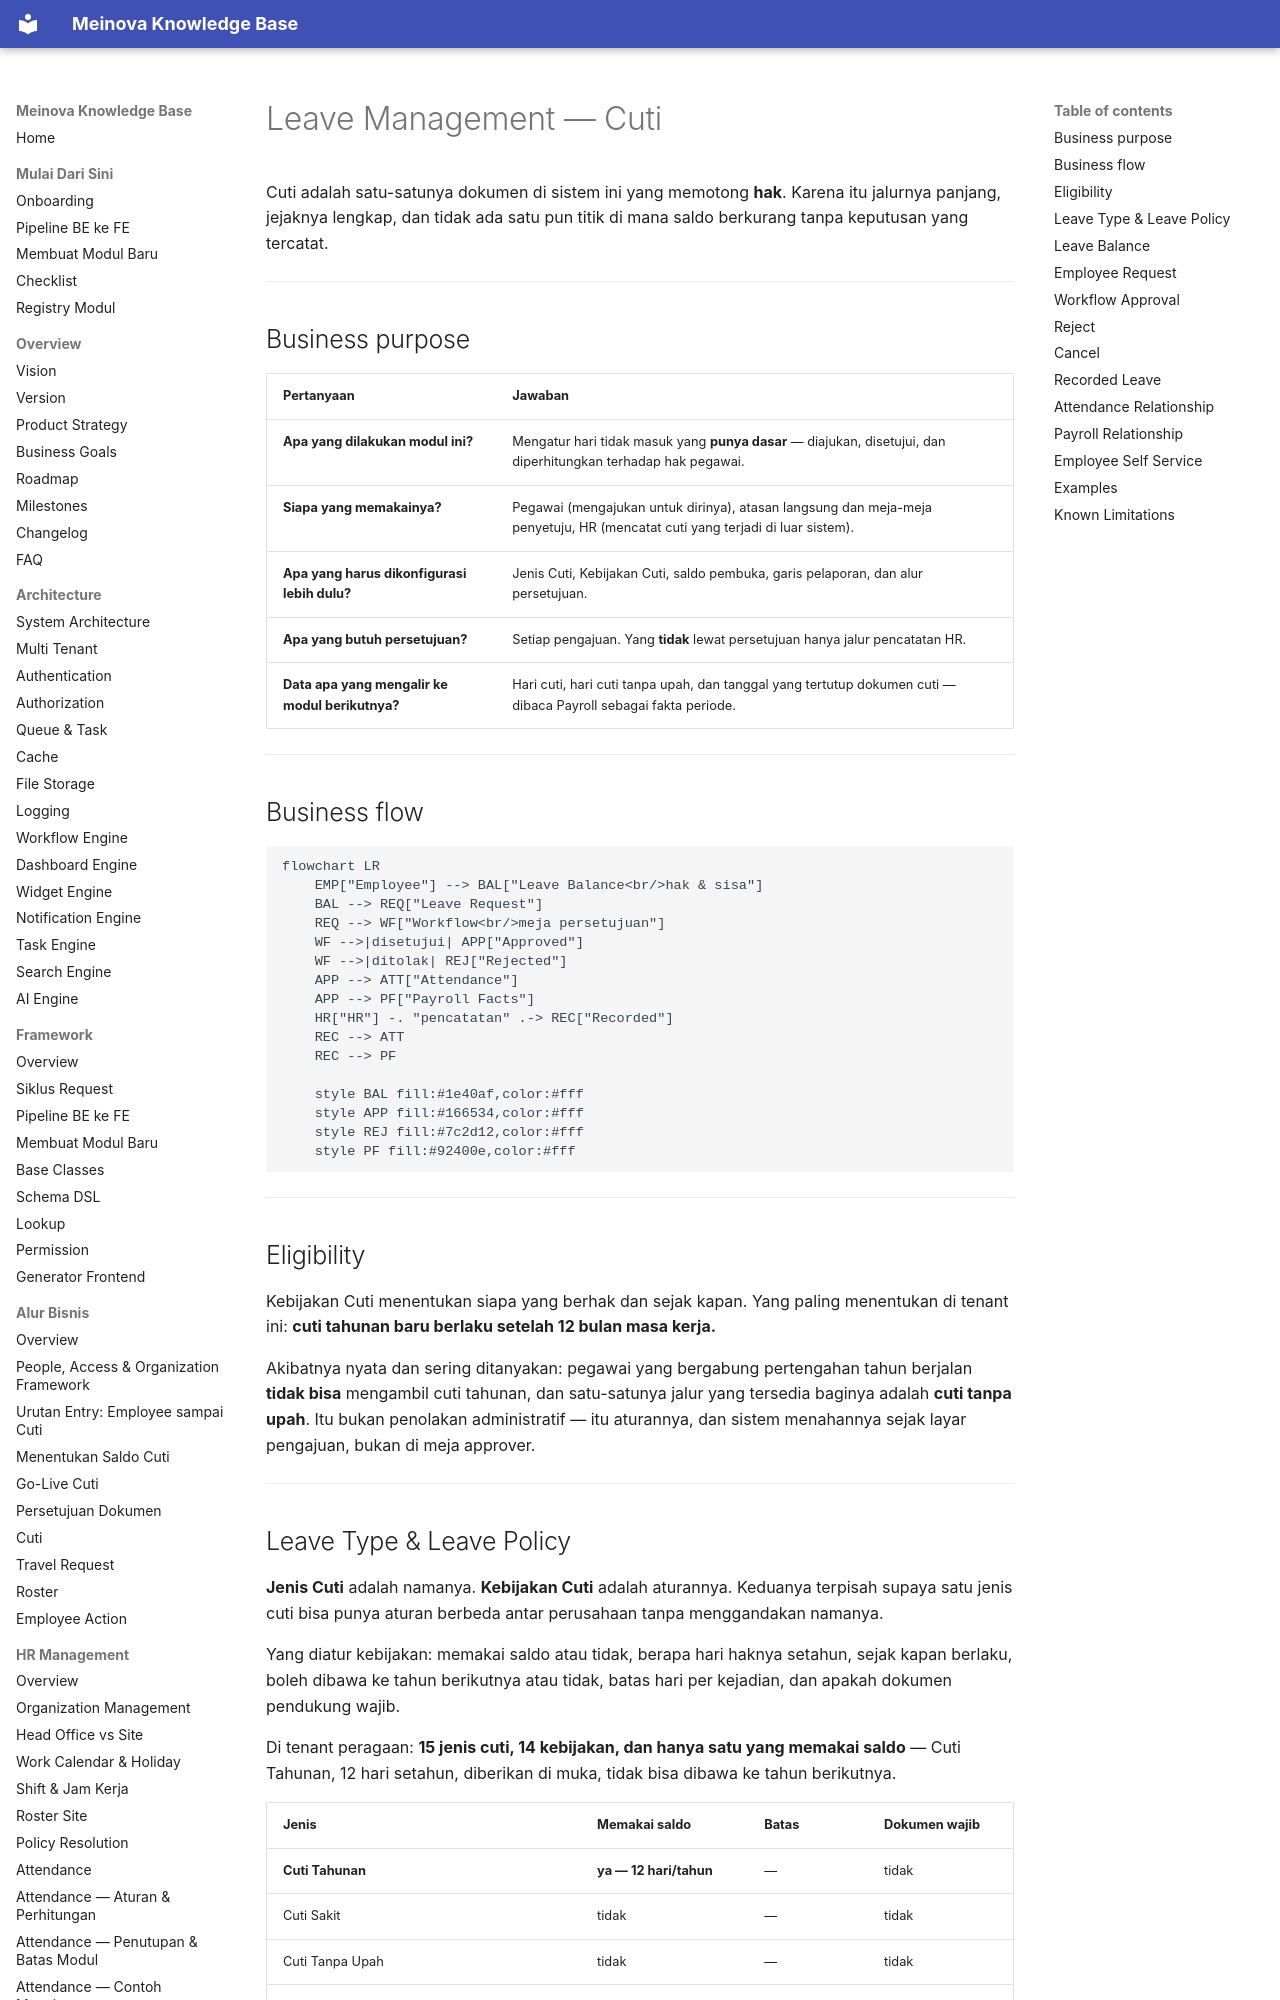

repository: 21bria/meinova-erp-api · page: 10-hr-management/Leave/index.html · generator: mkdocs

# Leave Management — Cuti

Cuti adalah satu-satunya dokumen di sistem ini yang memotong **hak**. Karena itu jalurnya panjang, jejaknya lengkap, dan tidak ada satu pun titik di mana saldo berkurang tanpa keputusan yang tercatat.

---

## Business purpose

| Pertanyaan | Jawaban |
|---|---|
| **Apa yang dilakukan modul ini?** | Mengatur hari tidak masuk yang **punya dasar** — diajukan, disetujui, dan diperhitungkan terhadap hak pegawai. |
| **Siapa yang memakainya?** | Pegawai (mengajukan untuk dirinya), atasan langsung dan meja-meja penyetuju, HR (mencatat cuti yang terjadi di luar sistem). |
| **Apa yang harus dikonfigurasi lebih dulu?** | Jenis Cuti, Kebijakan Cuti, saldo pembuka, garis pelaporan, dan alur persetujuan. |
| **Apa yang butuh persetujuan?** | Setiap pengajuan. Yang **tidak** lewat persetujuan hanya jalur pencatatan HR. |
| **Data apa yang mengalir ke modul berikutnya?** | Hari cuti, hari cuti tanpa upah, dan tanggal yang tertutup dokumen cuti — dibaca Payroll sebagai fakta periode. |

---

## Business flow

```mermaid
flowchart LR
    EMP["Employee"] --> BAL["Leave Balance<br/>hak & sisa"]
    BAL --> REQ["Leave Request"]
    REQ --> WF["Workflow<br/>meja persetujuan"]
    WF -->|disetujui| APP["Approved"]
    WF -->|ditolak| REJ["Rejected"]
    APP --> ATT["Attendance"]
    APP --> PF["Payroll Facts"]
    HR["HR"] -. "pencatatan" .-> REC["Recorded"]
    REC --> ATT
    REC --> PF

    style BAL fill:#1e40af,color:#fff
    style APP fill:#166534,color:#fff
    style REJ fill:#7c2d12,color:#fff
    style PF fill:#92400e,color:#fff
```

---

## Eligibility

Kebijakan Cuti menentukan siapa yang berhak dan sejak kapan. Yang paling menentukan di tenant ini: **cuti tahunan baru berlaku setelah 12 bulan masa kerja.**

Akibatnya nyata dan sering ditanyakan: pegawai yang bergabung pertengahan tahun berjalan **tidak bisa** mengambil cuti tahunan, dan satu-satunya jalur yang tersedia baginya adalah **cuti tanpa upah**. Itu bukan penolakan administratif — itu aturannya, dan sistem menahannya sejak layar pengajuan, bukan di meja approver.

---
